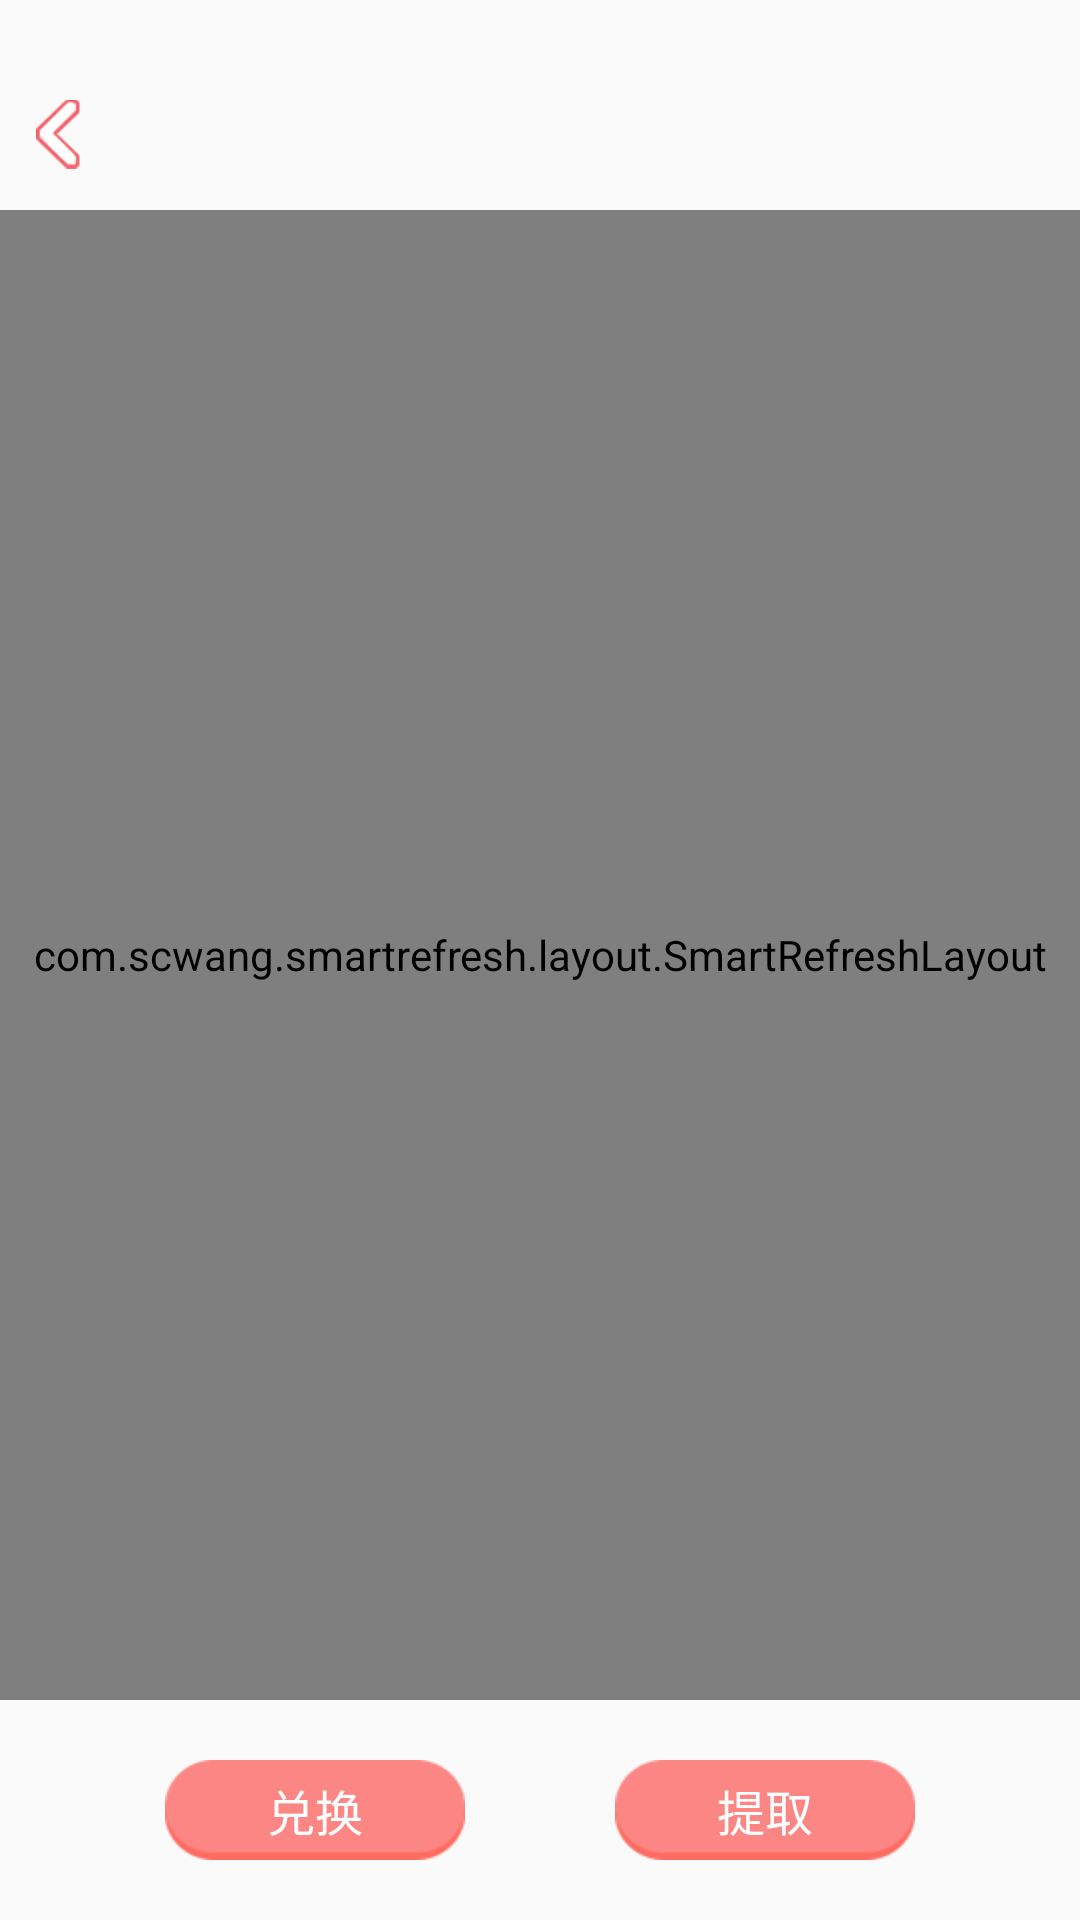

Write the Android layout XML for this screen, with the resource values it uses.
<!-- AndroidManifest.xml: application theme AppTheme -->
<!-- res/layout/activity_weiqu_list.xml -->
<?xml version="1.0" encoding="utf-8"?>
<LinearLayout xmlns:android="http://schemas.android.com/apk/res/android"
    android:layout_width="match_parent"
    android:layout_height="match_parent"
    android:orientation="vertical">
    <include layout="@layout/charge_top"/>

    <com.scwang.smartrefresh.layout.SmartRefreshLayout
        android:id="@+id/refreshLayout"
        android:background="@color/bg_color"
        android:layout_width="match_parent"
        android:layout_height="0dp"
        android:layout_weight="1">
        <com.scwang.smartrefresh.layout.header.ClassicsHeader
            android:layout_width="match_parent"
            android:layout_height="wrap_content"/>
        <RelativeLayout
            android:layout_width="match_parent"
            android:layout_height="match_parent">
            <android.support.v7.widget.RecyclerView
                android:id="@+id/recyclerview"
                android:layout_width="match_parent"
                android:layout_height="match_parent"
                android:overScrollMode="never"/>
            <ImageView
                android:id="@+id/iv_default"
                android:visibility="gone"
                android:layout_width="wrap_content"
                android:layout_height="wrap_content"
                android:layout_centerInParent="true"
                android:src="@mipmap/errer_default"
                />

        </RelativeLayout>
        <com.scwang.smartrefresh.layout.footer.ClassicsFooter
            android:layout_width="match_parent"
            android:layout_height="wrap_content"/>
    </com.scwang.smartrefresh.layout.SmartRefreshLayout>
    <LinearLayout
        android:layout_marginTop="20dp"
        android:layout_gravity="center_horizontal"
        android:layout_width="wrap_content"
        android:layout_height="wrap_content"
        android:layout_marginBottom="20dp">
        <TextView
            android:id="@+id/duihuan"
            android:layout_width="100dp"
            android:layout_height="wrap_content"
            android:paddingTop="5dp"
            android:paddingBottom="5dp"
            android:background="@drawable/prize_button"
            android:text="@string/tv_exchange"
            android:textColor="@color/white"
            android:gravity="center"
            android:textSize="16sp"
            android:onClick="duihuan"/>
        <TextView
            android:id="@+id/tiqu"
            android:layout_marginLeft="50dp"
            android:layout_width="100dp"
            android:layout_height="wrap_content"
            android:text="@string/tv_extract"
            android:paddingTop="5dp"
            android:paddingBottom="5dp"
            android:textColor="@color/white"
            android:gravity="center"
            android:textSize="16sp"
            android:background="@drawable/prize_button"
            android:onClick="tiqu"/>
       
    </LinearLayout>
</LinearLayout>
<!-- res/layout/charge_top.xml (included above) -->
<?xml version="1.0" encoding="utf-8"?>
<RelativeLayout xmlns:android="http://schemas.android.com/apk/res/android"
    android:orientation="horizontal"
    android:layout_width="match_parent"
    android:layout_height="70dp"
    android:gravity="center_vertical"
    android:background="@drawable/shape_toolbar"
    >
    <RelativeLayout
        android:layout_marginTop="20dp"
        android:layout_width="match_parent"
        android:layout_height="50dp">
        <ImageView
            android:layout_marginLeft="8dp"
            android:layout_width="43dp"
            android:layout_height="23dp"
            android:paddingRight="20dp"
            android:foreground = "?attr/selectableItemBackground"
            android:layout_centerVertical="true"
            android:src="@mipmap/player_back"
            android:onClick="goBack"/>
        <TextView
            android:id="@+id/tv_title"
            android:layout_width="wrap_content"
            android:layout_height="20dp"
            android:layout_centerInParent="true"
            android:text=""
            android:textColor="@color/white"
            android:textSize="@dimen/title_size"
            />
    </RelativeLayout>
</RelativeLayout>
<!-- resources referenced by this layout -->
<resources>
  <color name="bg_color">#F8F8F8</color>
  <color name="colorPrimaryDark">#fc8283</color>
  <color name="white">#FFFFFF</color>
  <dimen name="title_size">18sp</dimen>
  <!-- drawable prize_button (drawable) -->
  <?xml version="1.0" encoding="utf-8"?>
  <selector xmlns:android="http://schemas.android.com/apk/res/android">
      <item android:state_enabled="true" android:state_pressed="true" android:drawable="@drawable/iv_duihuan_press" />
      <item android:state_enabled="true" android:state_pressed="false" android:drawable="@drawable/iv_duihuan" />
  </selector>
  <!-- mipmap errer_default: jpg bitmap (mipmap-xxhdpi, 61058 bytes) -->
  <!-- mipmap player_back: png bitmap (mipmap-xhdpi, 2569 bytes) -->
  <string name="tv_exchange">兑换</string>
  <string name="tv_extract">提取</string>
  <style name="AppTheme" parent="Theme.AppCompat.Light.NoActionBar">
          
          <item name="colorPrimary">@color/colorPrimary</item>
          <item name="colorPrimaryDark">@color/colorPrimaryDark</item>
          <item name="colorAccent">@color/colorAccent</item>
          <item name="android:windowContentOverlay">@null</item>
          <item name="android:windowAnimationStyle">@style/activityAnimation</item>
  
      </style>
  <!-- drawable iv_duihuan_press: png bitmap (drawable-xhdpi, 2034 bytes) -->
  <!-- drawable iv_duihuan: png bitmap (drawable-xhdpi, 2140 bytes) -->
  <color name="colorPrimary">#fc6762</color>
  <color name="colorAccent">#FFFF4081</color>
  <style name="activityAnimation" parent="@android:style/Animation">
          <item name="android:activityOpenEnterAnimation">@anim/slide_right_in</item>
          <item name="android:activityOpenExitAnimation">@anim/slide_left_out</item>
          <item name="android:activityCloseEnterAnimation">@anim/slide_left_in</item>
          <item name="android:activityCloseExitAnimation">@anim/slide_right_out</item>
      </style>
</resources>
